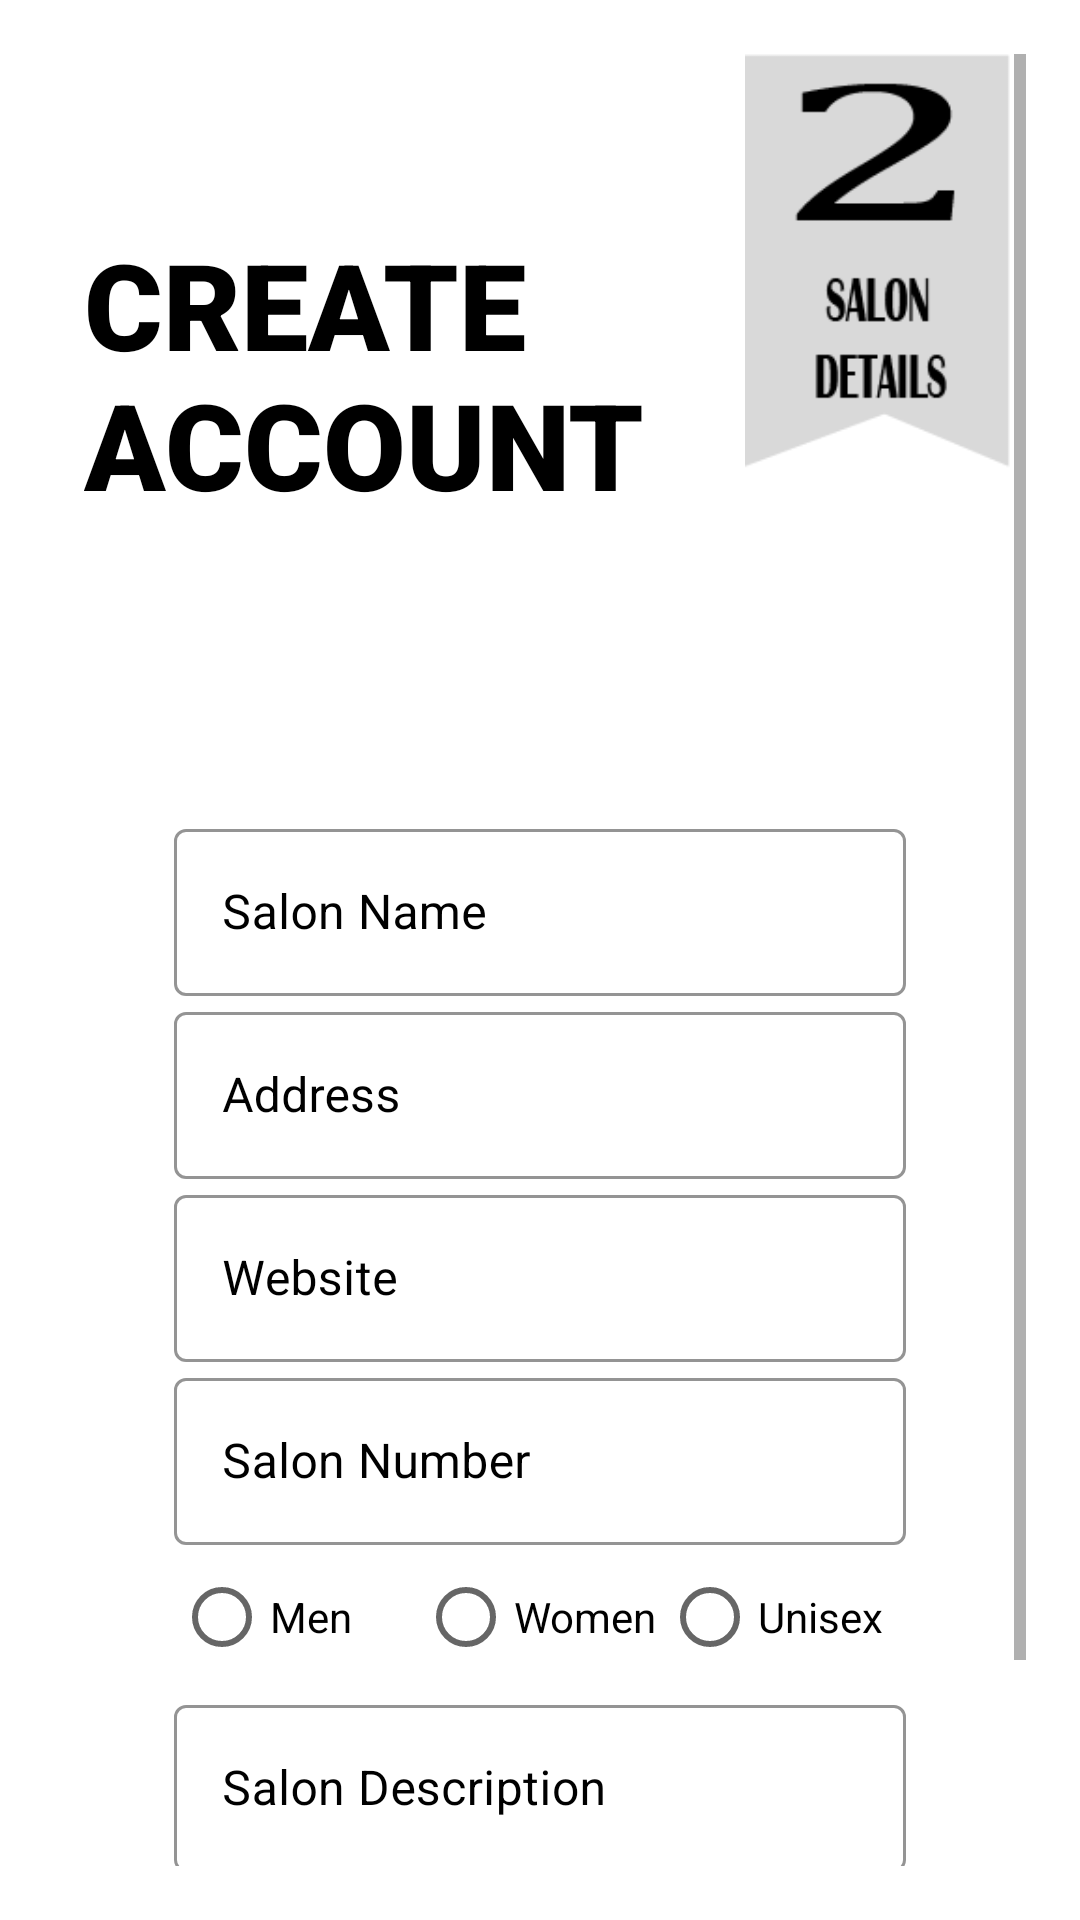

The Android layout XML behind this screen, and the referenced resources:
<!-- AndroidManifest.xml: application theme AppTheme -->
<!-- res/layout/activity_merchant_sign_up2.xml -->
<?xml version="1.0" encoding="utf-8"?>
<ScrollView xmlns:android="http://schemas.android.com/apk/res/android"
    xmlns:app="http://schemas.android.com/apk/res-auto"
    xmlns:tools="http://schemas.android.com/tools"
    android:layout_width="match_parent"
    android:layout_height="match_parent"
    tools:context=".common.loginactivity.merchant.merchantSignUp2"
    android:padding="18dp">

    <androidx.constraintlayout.widget.ConstraintLayout
        android:layout_width="match_parent"
        android:layout_height="wrap_content"
        >


        <ImageView
            android:layout_width="99dp"
            android:layout_height="142dp"
            android:elevation="3dp"
            android:src="@drawable/saldellog"
            app:layout_constraintEnd_toEndOf="parent"
            app:layout_constraintHorizontal_bias="1.0"
            app:layout_constraintStart_toStartOf="parent"
            app:layout_constraintTop_toTopOf="parent" />

        <ImageView
            android:id="@+id/imageView3"
            android:layout_width="385dp"
            android:layout_height="213dp"

            android:background="#ffffff"

            app:layout_constraintEnd_toEndOf="parent"
            app:layout_constraintStart_toStartOf="parent"
            app:layout_constraintTop_toTopOf="parent"
            tools:ignore="MissingConstraints" />

        <ImageView
            android:id="@+id/iconRet"
            android:layout_width="64dp"
            android:layout_height="64dp"
            android:padding="5dp"
            android:src="@drawable/return_icon"
            app:layout_constraintBottom_toBottomOf="parent"
            app:layout_constraintEnd_toEndOf="parent"
            app:layout_constraintStart_toStartOf="parent"
            app:layout_constraintTop_toTopOf="parent"
            app:layout_constraintVertical_bias="0"
            app:layout_constraintHorizontal_bias="0"
            />


        <TextView
            android:id="@+id/textView10"
            android:layout_width="match_parent"
            android:layout_height="match_parent"
            android:fontFamily="sans-serif-black"
            android:text="Create
              Account"
            android:textAllCaps="true"
            android:textColor="@color/colorPrimary"
            android:textSize="40sp"
            app:layout_constraintBottom_toBottomOf="@+id/imageView3"
            app:layout_constraintEnd_toEndOf="parent"
            app:layout_constraintStart_toStartOf="parent"
            android:padding="10dp"
            app:layout_constraintTop_toTopOf="@+id/imageView3" />


        <LinearLayout
            android:layout_width="match_parent"
            android:layout_height="match_parent"
            android:orientation="vertical"
            android:padding="40dp"
            app:layout_constraintBottom_toBottomOf="parent"
            app:layout_constraintEnd_toEndOf="parent"
            app:layout_constraintStart_toStartOf="parent"
            app:layout_constraintTop_toBottomOf="@+id/imageView3">

            <com.google.android.material.textfield.TextInputLayout
                style="@style/Widget.MaterialComponents.TextInputLayout.OutlinedBox"
                android:layout_width="match_parent"
                android:layout_height="wrap_content"
                android:hint="@string/salon_name"
                android:textColorHint="#000000"
                app:boxStrokeColor="#000000"
                app:boxStrokeWidthFocused="2dp"
                app:endIconMode="clear_text"
                app:endIconTint="#000000"
                app:hintTextColor="#000000"
                app:startIconDrawable="@drawable/ic_ing"
                app:startIconTint="#000000"
                android:id="@+id/salonName">

                <com.google.android.material.textfield.TextInputEditText
                    android:layout_width="match_parent"
                    android:layout_height="match_parent"
                    android:inputType="textAutoCorrect" />
            </com.google.android.material.textfield.TextInputLayout>

            <com.google.android.material.textfield.TextInputLayout
                style="@style/Widget.MaterialComponents.TextInputLayout.OutlinedBox"
                android:layout_width="match_parent"
                android:layout_height="wrap_content"
                android:hint="@string/address"
                android:textColorHint="#000000"
                app:boxStrokeColor="#000000"
                app:boxStrokeWidthFocused="2dp"
                app:endIconMode="clear_text"
                app:endIconTint="#000000"
                app:hintTextColor="#000000"
                app:startIconDrawable="@drawable/ic_ing"
                app:startIconTint="#000000"
                android:id="@+id/salonAddress">

                <com.google.android.material.textfield.TextInputEditText
                    android:layout_width="match_parent"
                    android:layout_height="match_parent"
                    android:inputType="text"/>
            </com.google.android.material.textfield.TextInputLayout>

            <com.google.android.material.textfield.TextInputLayout
                style="@style/Widget.MaterialComponents.TextInputLayout.OutlinedBox"
                android:layout_width="match_parent"
                android:layout_height="wrap_content"
                android:hint="@string/website"
                android:textColorHint="#000000"
                app:boxStrokeColor="#000000"
                app:boxStrokeWidthFocused="2dp"
                app:endIconMode="clear_text"
                app:endIconTint="#000000"
                app:hintTextColor="#000000"
                app:startIconDrawable="@drawable/ic_ing"
                app:startIconTint="#000000"
                android:id="@+id/salonWebsite">

                <com.google.android.material.textfield.TextInputEditText
                    android:layout_width="match_parent"
                    android:layout_height="match_parent"
                    android:inputType="textEmailAddress" />
            </com.google.android.material.textfield.TextInputLayout>

            <com.google.android.material.textfield.TextInputLayout
                style="@style/Widget.MaterialComponents.TextInputLayout.OutlinedBox"
                android:layout_width="match_parent"
                android:layout_height="wrap_content"
                android:hint="@string/salon_number"
                android:textColorHint="#000000"
                app:boxStrokeColor="#000000"
                app:boxStrokeWidthFocused="2dp"
                app:endIconMode="clear_text"
                app:endIconTint="#000000"
                app:hintTextColor="#000000"
                app:startIconDrawable="@drawable/ic_ing"
                app:startIconTint="#000000"
                android:id="@+id/salonNumber">

                <com.google.android.material.textfield.TextInputEditText
                    android:layout_width="match_parent"
                    android:layout_height="match_parent"
                    android:inputType="number" />

            </com.google.android.material.textfield.TextInputLayout>
        <LinearLayout
            android:layout_width="match_parent"
            android:layout_height="wrap_content"
            android:layout_weight="2"
            android:autofillHints="SalonType"
            android:orientation="vertical"
            android:weightSum="6">

            <RadioGroup
                android:layout_width="match_parent"
                android:layout_height="match_parent"
                android:orientation="horizontal"
                android:weightSum="6"
                android:id="@+id/type">

                <RadioButton
                    android:id="@+id/radioButton"
                    android:layout_width="match_parent"
                    android:layout_height="wrap_content"
                    android:layout_weight="2"
                    android:text="@string/men" />

                <RadioButton
                    android:id="@+id/radioButton2"
                    android:layout_width="match_parent"
                    android:layout_height="wrap_content"
                    android:layout_weight="2"
                    android:text="@string/women" />

                <RadioButton
                    android:id="@+id/radioButton3"
                    android:layout_width="match_parent"
                    android:layout_height="wrap_content"
                    android:layout_weight="2"
                    android:text="@string/unisex" />
            </RadioGroup>


            </LinearLayout>
            <com.google.android.material.textfield.TextInputLayout
                style="@style/Widget.MaterialComponents.TextInputLayout.OutlinedBox"
                android:layout_width="match_parent"
                android:layout_height="wrap_content"
                android:hint="@string/salon_description"
                android:textColorHint="#000000"
                app:boxStrokeColor="#000000"
                app:boxStrokeWidthFocused="2dp"
                app:endIconTint="#000000"
                app:hintTextColor="#000000"
                app:endIconMode="clear_text"
                android:id="@+id/salonDescription"
                app:startIconDrawable="@drawable/ic_ing"
                app:startIconTint="#000000">

                <com.google.android.material.textfield.TextInputEditText
                    android:layout_width="match_parent"
                    android:layout_height="match_parent"
                    android:inputType="textLongMessage" />

            </com.google.android.material.textfield.TextInputLayout>

            <Button
                android:id="@+id/nex"
                android:layout_width="match_parent"
                android:layout_height="wrap_content"
                android:background="#00e6e6"
                android:text="@string/next"
                android:layout_marginTop="10dp"
                android:textColor="#ffffff"
                />

        </LinearLayout>
    </androidx.constraintlayout.widget.ConstraintLayout>

</ScrollView>
<!-- resources referenced by this layout -->
<resources>
  <color name="colorPrimary">#000000</color>
  <!-- drawable saldellog: png bitmap (drawable, 4823 bytes) -->
  <string name="address">Address</string>
  <string name="men">Men</string>
  <string name="next">NEXT</string>
  <string name="salon_description">Salon Description</string>
  <string name="salon_name">Salon Name</string>
  <string name="salon_number">Salon Number</string>
  <string name="unisex">Unisex</string>
  <string name="website">Website</string>
  <string name="women">Women</string>
  <style name="AppTheme" parent="Theme.MaterialComponents.Light.NoActionBar">
          
          <item name="colorPrimary">@color/colorPrimary</item>
          <item name="colorPrimaryDark">@color/colorPrimaryDark</item>
          <item name="colorAccent">@color/colorAccent</item>
  
  
      </style>
  <color name="colorPrimaryDark">#000000</color>
  <color name="colorAccent">#000000</color>
</resources>
